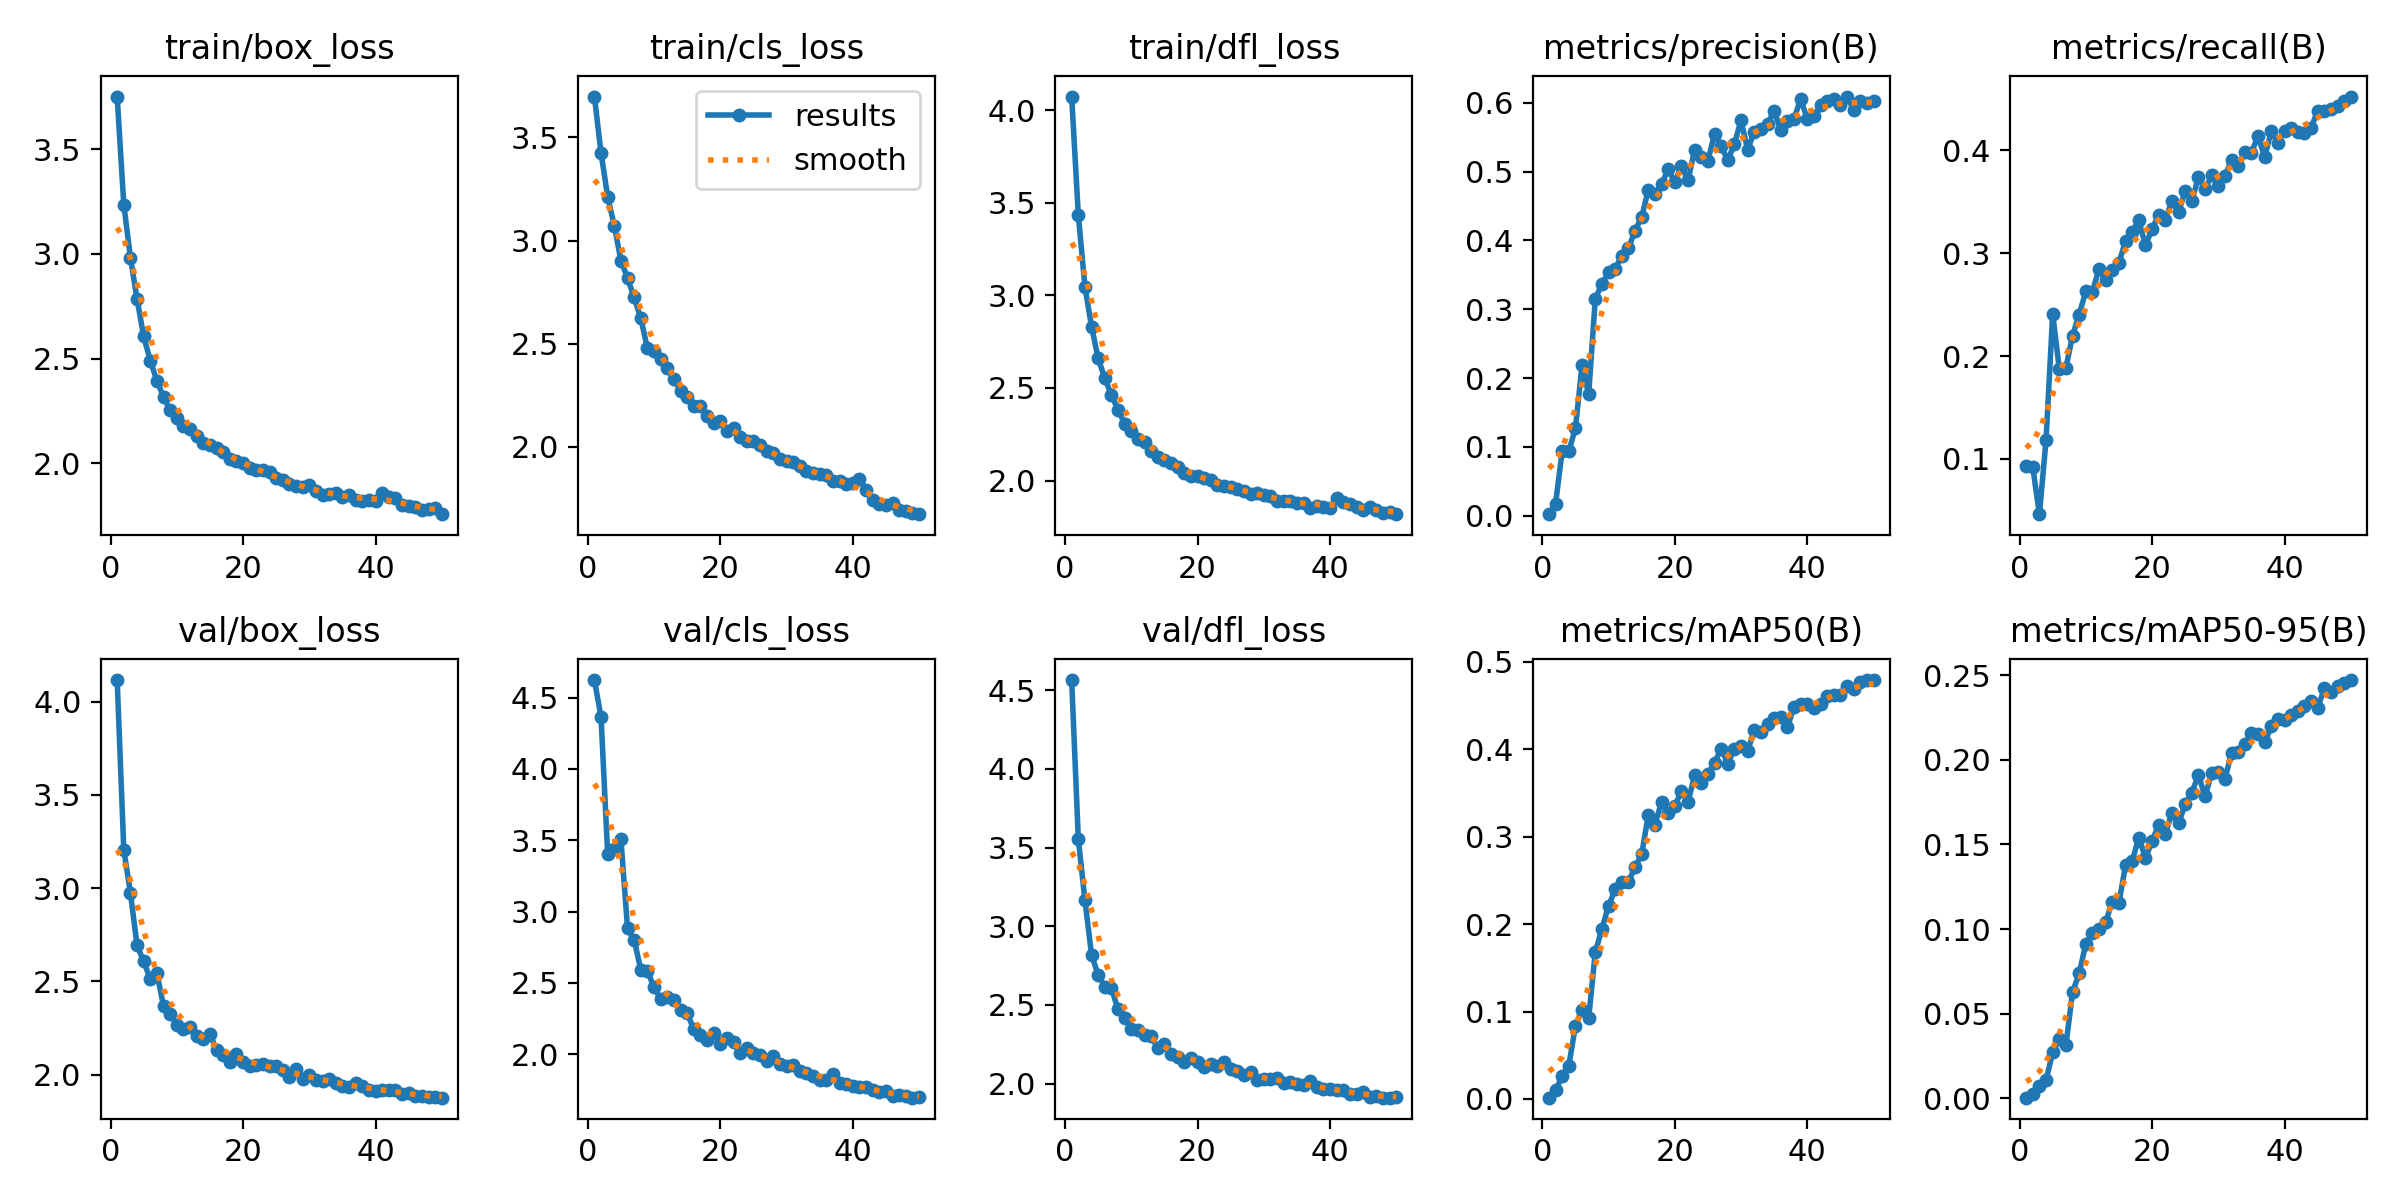

The file beside this chart, header and first rows:
epoch, train/box_loss, train/cls_loss, train/dfl_loss, metrics/precision(B), metrics/recall(B), metrics/mAP50(B), metrics/mAP50-95(B), val/box_loss, val/cls_loss, val/dfl_loss, lr/pg0, lr/pg1, lr/pg2
1, 3.752, 3.697, 4.073, 0.00211, 0.09274, 0.00146, 0.00045, 4.116, 4.624, 4.565, 0.00055, 0.00055, 0.00055
2, 3.236, 3.424, 3.434, 0.01721, 0.09168, 0.00979, 0.00276, 3.205, 4.364, 3.556, 0.001084, 0.001084, 0.001084
3, 2.982, 3.213, 3.046, 0.09383, 0.04614, 0.02639, 0.00706, 2.975, 3.404, 3.166, 0.001596, 0.001596, 0.001596
4, 2.784, 3.071, 2.83, 0.09354, 0.1184, 0.03802, 0.01085, 2.693, 3.439, 2.816, 0.001568, 0.001568, 0.001568
5, 2.606, 2.903, 2.66, 0.1271, 0.2409, 0.08368, 0.02718, 2.607, 3.506, 2.691, 0.001568, 0.001568, 0.001568
6, 2.49, 2.818, 2.552, 0.2186, 0.1876, 0.1019, 0.03509, 2.512, 2.882, 2.615, 0.001535, 0.001535, 0.001535
7, 2.393, 2.725, 2.462, 0.1763, 0.1885, 0.09239, 0.03158, 2.542, 2.801, 2.607, 0.001502, 0.001502, 0.001502
8, 2.317, 2.623, 2.382, 0.3149, 0.2198, 0.1679, 0.06268, 2.367, 2.594, 2.471, 0.001469, 0.001469, 0.001469
9, 2.252, 2.478, 2.307, 0.337, 0.2404, 0.1947, 0.07378, 2.323, 2.584, 2.414, 0.001436, 0.001436, 0.001436
10, 2.217, 2.465, 2.267, 0.3533, 0.2629, 0.2207, 0.09134, 2.267, 2.469, 2.348, 0.001403, 0.001403, 0.001403
11, 2.175, 2.425, 2.225, 0.3591, 0.2624, 0.2398, 0.09791, 2.244, 2.386, 2.34, 0.00137, 0.00137, 0.00137
12, 2.163, 2.38, 2.207, 0.3771, 0.2851, 0.2485, 0.09997, 2.256, 2.398, 2.309, 0.001337, 0.001337, 0.001337
13, 2.131, 2.33, 2.16, 0.3883, 0.2744, 0.2484, 0.104, 2.205, 2.378, 2.3, 0.001304, 0.001304, 0.001304
14, 2.096, 2.271, 2.13, 0.4142, 0.2839, 0.265, 0.1163, 2.193, 2.308, 2.227, 0.001271, 0.001271, 0.001271
15, 2.087, 2.244, 2.11, 0.4335, 0.2907, 0.2797, 0.1154, 2.22, 2.288, 2.252, 0.001238, 0.001238, 0.001238
16, 2.073, 2.199, 2.094, 0.4737, 0.3117, 0.3249, 0.1376, 2.13, 2.175, 2.19, 0.001205, 0.001205, 0.001205
17, 2.052, 2.196, 2.071, 0.4671, 0.3209, 0.3137, 0.1401, 2.104, 2.137, 2.167, 0.001172, 0.001172, 0.001172
18, 2.021, 2.148, 2.042, 0.4817, 0.3319, 0.3396, 0.154, 2.068, 2.098, 2.14, 0.001139, 0.001139, 0.001139
19, 2.012, 2.116, 2.023, 0.5032, 0.3077, 0.3274, 0.142, 2.112, 2.152, 2.164, 0.001106, 0.001106, 0.001106
20, 1.999, 2.127, 2.025, 0.4846, 0.3233, 0.3354, 0.1518, 2.07, 2.075, 2.135, 0.001073, 0.001073, 0.001073
21, 1.976, 2.08, 2.013, 0.5078, 0.3375, 0.3518, 0.1616, 2.046, 2.112, 2.107, 0.00104, 0.00104, 0.00104
22, 1.969, 2.093, 2.001, 0.4873, 0.3327, 0.3397, 0.1563, 2.053, 2.084, 2.125, 0.001007, 0.001007, 0.001007
23, 1.966, 2.049, 1.979, 0.5319, 0.3509, 0.3705, 0.1687, 2.057, 2.01, 2.111, 0.0009739, 0.0009739, 0.0009739
24, 1.957, 2.029, 1.972, 0.5208, 0.3398, 0.3612, 0.1624, 2.044, 2.046, 2.139, 0.0009409, 0.0009409, 0.0009409
25, 1.927, 2.028, 1.965, 0.5158, 0.361, 0.3721, 0.1737, 2.048, 2.012, 2.092, 0.0009078, 0.0009078, 0.0009078
26, 1.921, 2.012, 1.954, 0.5545, 0.3505, 0.3846, 0.1804, 2.027, 1.992, 2.082, 0.0008748, 0.0008748, 0.0008748
27, 1.898, 1.979, 1.942, 0.537, 0.3739, 0.4007, 0.1911, 1.985, 1.95, 2.052, 0.0008418, 0.0008418, 0.0008418
28, 1.889, 1.972, 1.928, 0.5163, 0.3621, 0.3835, 0.1784, 2.03, 1.984, 2.071, 0.0008088, 0.0008088, 0.0008088
29, 1.884, 1.939, 1.931, 0.5402, 0.3758, 0.4008, 0.1919, 1.979, 1.932, 2.024, 0.0007758, 0.0007758, 0.0007758
30, 1.896, 1.931, 1.923, 0.5744, 0.3652, 0.4043, 0.1928, 2, 1.918, 2.031, 0.0007428, 0.0007428, 0.0007428
31, 1.867, 1.925, 1.915, 0.5316, 0.3755, 0.3978, 0.1886, 1.969, 1.923, 2.026, 0.0007098, 0.0007098, 0.0007098
32, 1.847, 1.906, 1.889, 0.5582, 0.3904, 0.4222, 0.2041, 1.965, 1.885, 2.032, 0.0006768, 0.0006768, 0.0006768
33, 1.851, 1.883, 1.891, 0.5613, 0.3847, 0.4194, 0.2046, 1.977, 1.867, 2.002, 0.0006438, 0.0006438, 0.0006438
34, 1.857, 1.874, 1.891, 0.5696, 0.3987, 0.4285, 0.2092, 1.956, 1.849, 2.006, 0.0006108, 0.0006108, 0.0006108
35, 1.841, 1.869, 1.881, 0.5878, 0.3977, 0.4363, 0.2159, 1.94, 1.823, 1.995, 0.0005778, 0.0005778, 0.0005778
36, 1.848, 1.863, 1.878, 0.5605, 0.4141, 0.4374, 0.2151, 1.933, 1.818, 1.988, 0.0005448, 0.0005448, 0.0005448
37, 1.824, 1.837, 1.854, 0.5733, 0.3936, 0.4253, 0.2102, 1.952, 1.862, 2.018, 0.0005118, 0.0005118, 0.0005118
38, 1.819, 1.833, 1.864, 0.5766, 0.4186, 0.4484, 0.2197, 1.938, 1.801, 1.977, 0.0004788, 0.0004788, 0.0004788
39, 1.823, 1.82, 1.858, 0.6057, 0.4075, 0.4513, 0.2242, 1.919, 1.794, 1.964, 0.0004458, 0.0004458, 0.0004458
40, 1.817, 1.823, 1.85, 0.5765, 0.4191, 0.4521, 0.2235, 1.914, 1.777, 1.966, 0.0004127, 0.0004127, 0.0004127
41, 1.86, 1.845, 1.904, 0.5801, 0.4222, 0.4478, 0.2263, 1.916, 1.774, 1.96, 0.0003797, 0.0003797, 0.0003797
42, 1.837, 1.792, 1.887, 0.5971, 0.4179, 0.452, 0.2286, 1.918, 1.772, 1.957, 0.0003467, 0.0003467, 0.0003467
43, 1.832, 1.744, 1.872, 0.6023, 0.4174, 0.4609, 0.2315, 1.919, 1.751, 1.936, 0.0003137, 0.0003137, 0.0003137
44, 1.801, 1.724, 1.856, 0.6048, 0.4216, 0.4623, 0.2345, 1.895, 1.735, 1.93, 0.0002807, 0.0002807, 0.0002807
45, 1.796, 1.718, 1.843, 0.5965, 0.4386, 0.4623, 0.2304, 1.901, 1.741, 1.944, 0.0002477, 0.0002477, 0.0002477
46, 1.792, 1.729, 1.856, 0.609, 0.4386, 0.4728, 0.2421, 1.886, 1.709, 1.916, 0.0002147, 0.0002147, 0.0002147
47, 1.774, 1.696, 1.84, 0.5898, 0.4405, 0.4692, 0.2402, 1.887, 1.711, 1.924, 0.0001817, 0.0001817, 0.0001817
48, 1.78, 1.688, 1.825, 0.6031, 0.4432, 0.4766, 0.2437, 1.882, 1.704, 1.91, 0.0001487, 0.0001487, 0.0001487
49, 1.785, 1.678, 1.829, 0.6002, 0.4476, 0.4788, 0.2451, 1.88, 1.695, 1.91, 0.0001157, 0.0001157, 0.0001157
50, 1.756, 1.675, 1.819, 0.6026, 0.4524, 0.4792, 0.247, 1.876, 1.697, 1.913, 8.2683e-05, 8.2683e-05, 8.2683e-05
